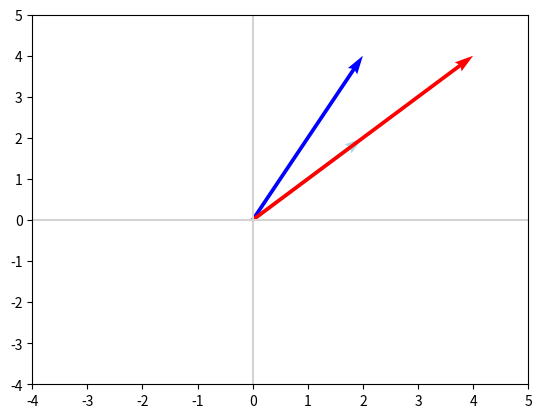

Source code (Python):
import numpy as np
v=np.array([2,2])
A=np.array([[-1,4],[2,-2]])
Lam = 2
v2=np.dot(v,A)
v3 = 2*v
print (v2)
print(v3)

lambdas, V = np.linalg.eig(A)
print("lambdas: ",lambdas)
print("V:",V)

import matplotlib.pyplot as plt
def plot_vectors(vectors, colors):
    """
    Plot one or more vectors in a 2D plane, specifying a color for each. 

    Arguments
    ---------
    vectors: list of lists or of arrays
        Coordinates of the vectors to plot. For example, [[1, 3], [2, 2]] 
        contains two vectors to plot, [1, 3] and [2, 2].
    colors: list
        Colors of the vectors. For instance: ['red', 'blue'] will display the
        first vector in red and the second in blue.
        
    Example
    -------
    plot_vectors([[1, 3], [2, 2]], ['red', 'blue'])
    plt.xlim(-1, 4)
    plt.ylim(-1, 4)
    """

    plt.figure()
    plt.axvline(x=0, color='lightgray')
    plt.axhline(y=0, color='lightgray')  

    for i in range(len(vectors)):
        x = np.concatenate([[0,0],vectors[i]])
        plt.quiver([x[0]], [x[1]], [x[2]], [x[3]],
                   angles='xy', scale_units='xy', scale=1, color=colors[i],)


plot_vectors([v,v2,v3], ['lightblue', 'blue','red'])
plt.xlim(-4, 5)
_ = plt.ylim(-4, 5)

plt.show()